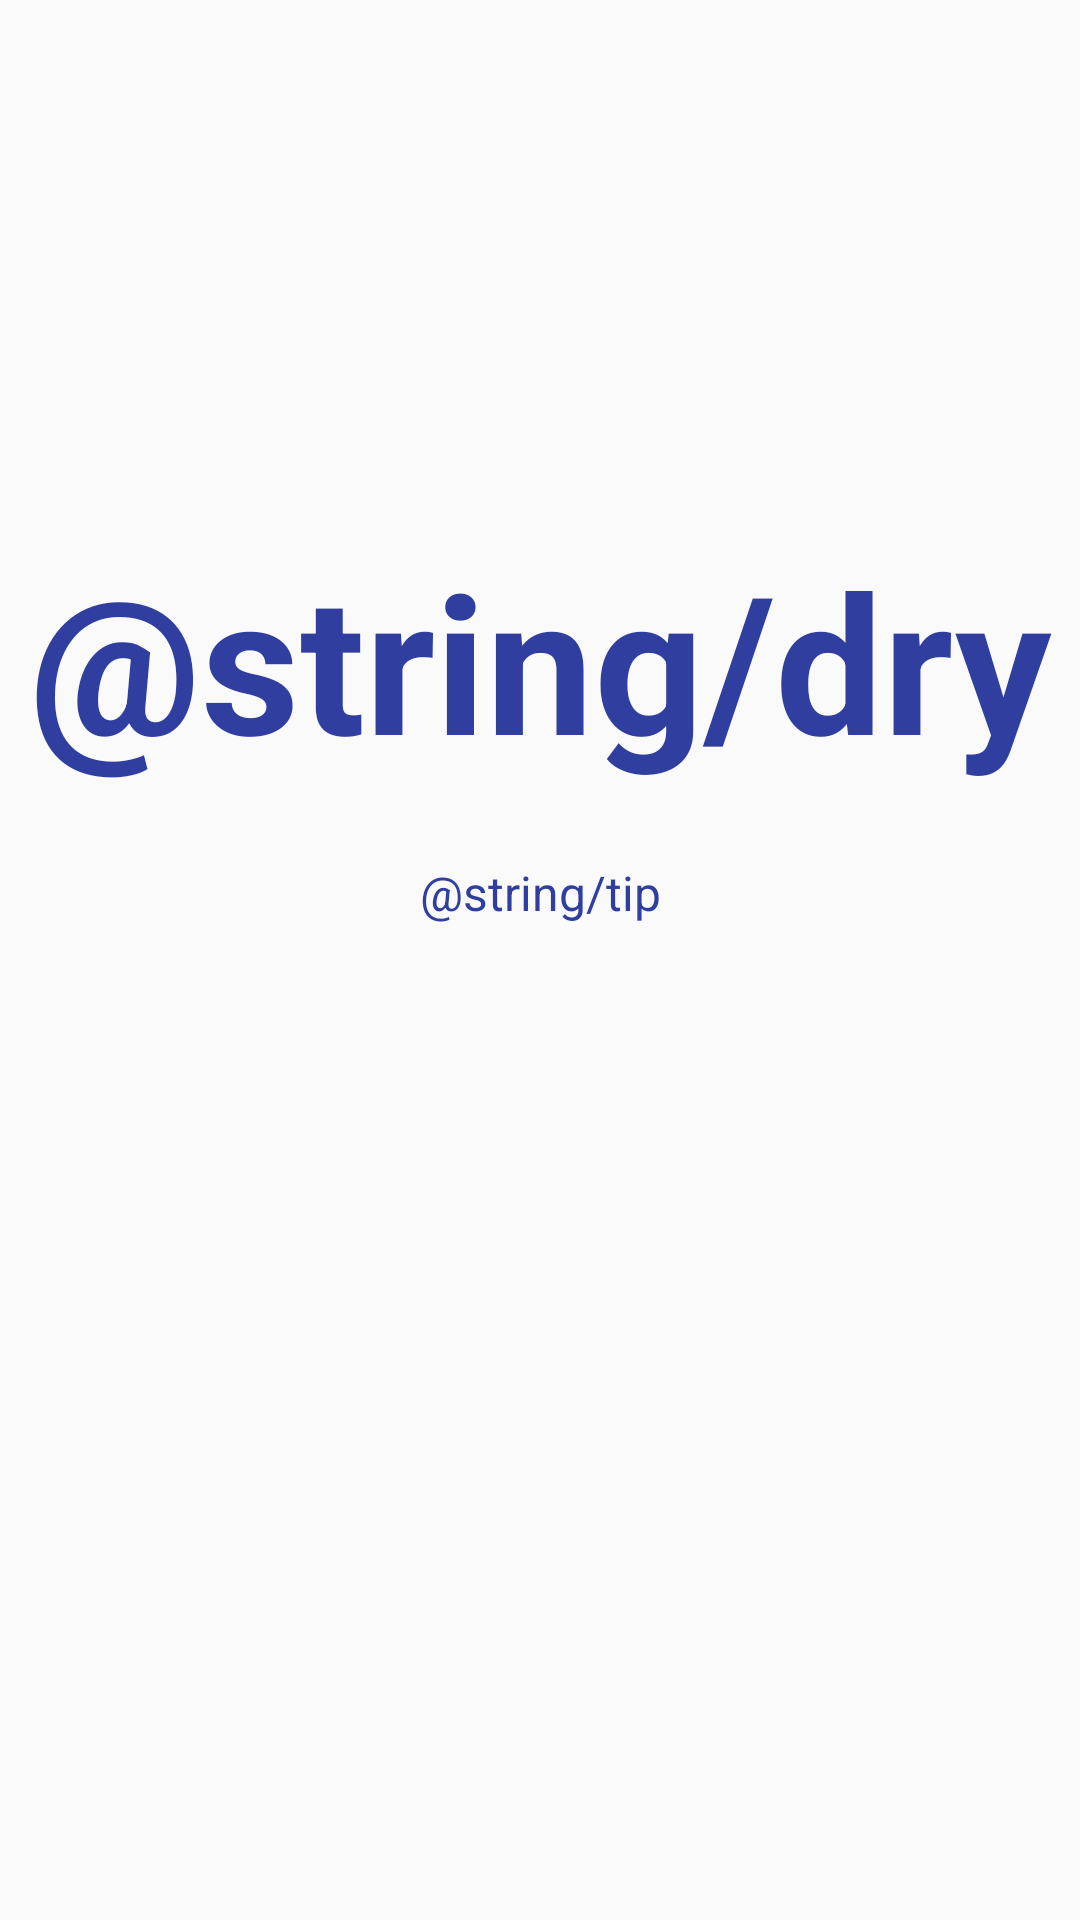

Layout XML and referenced resources for this Android screen:
<!-- AndroidManifest.xml: application theme AppTheme -->
<!-- res/layout/activity_splash.xml -->
<?xml version="1.0" encoding="utf-8"?>
<android.support.constraint.ConstraintLayout xmlns:android="http://schemas.android.com/apk/res/android"
    xmlns:app="http://schemas.android.com/apk/res-auto"
    xmlns:tools="http://schemas.android.com/tools"
    android:layout_width="match_parent"
    android:layout_height="match_parent"
    tools:context=".ui.activity.SplashActivity">
    <TextView
        android:id="@+id/tv_logo"
        android:layout_width="wrap_content"
        android:layout_height="wrap_content"
        android:text="@string/dry"
        android:textColor="@color/colorPrimaryDark"
        android:textSize="64sp"
        android:textStyle="bold"
        app:layout_constraintBottom_toBottomOf="parent"
        app:layout_constraintLeft_toLeftOf="parent"
        app:layout_constraintRight_toRightOf="parent"
        app:layout_constraintTop_toTopOf="parent"
        app:layout_constraintVertical_bias="0.32" />

    <TextView
        android:id="@+id/tv_tip"
        android:layout_width="wrap_content"
        android:layout_height="wrap_content"
        android:layout_marginTop="24dp"
        android:text="@string/tip"
        android:textColor="@color/colorPrimaryDark"
        android:textSize="16sp"
        app:layout_constraintLeft_toLeftOf="parent"
        app:layout_constraintRight_toRightOf="parent"
        app:layout_constraintTop_toBottomOf="@+id/tv_logo" />
</android.support.constraint.ConstraintLayout>
<!-- resources referenced by this layout -->
<resources>
  <color name="colorPrimaryDark">#303F9F</color>
  <style name="AppTheme" parent="Theme.AppCompat.Light.DarkActionBar">
          
          <item name="colorPrimary">@color/colorPrimary</item>
          <item name="colorPrimaryDark">@color/colorPrimaryDark</item>
          <item name="colorAccent">@color/colorAccent</item>
      </style>
  <color name="colorPrimary">#3F51B5</color>
  <color name="colorAccent">#FF4081</color>
</resources>
